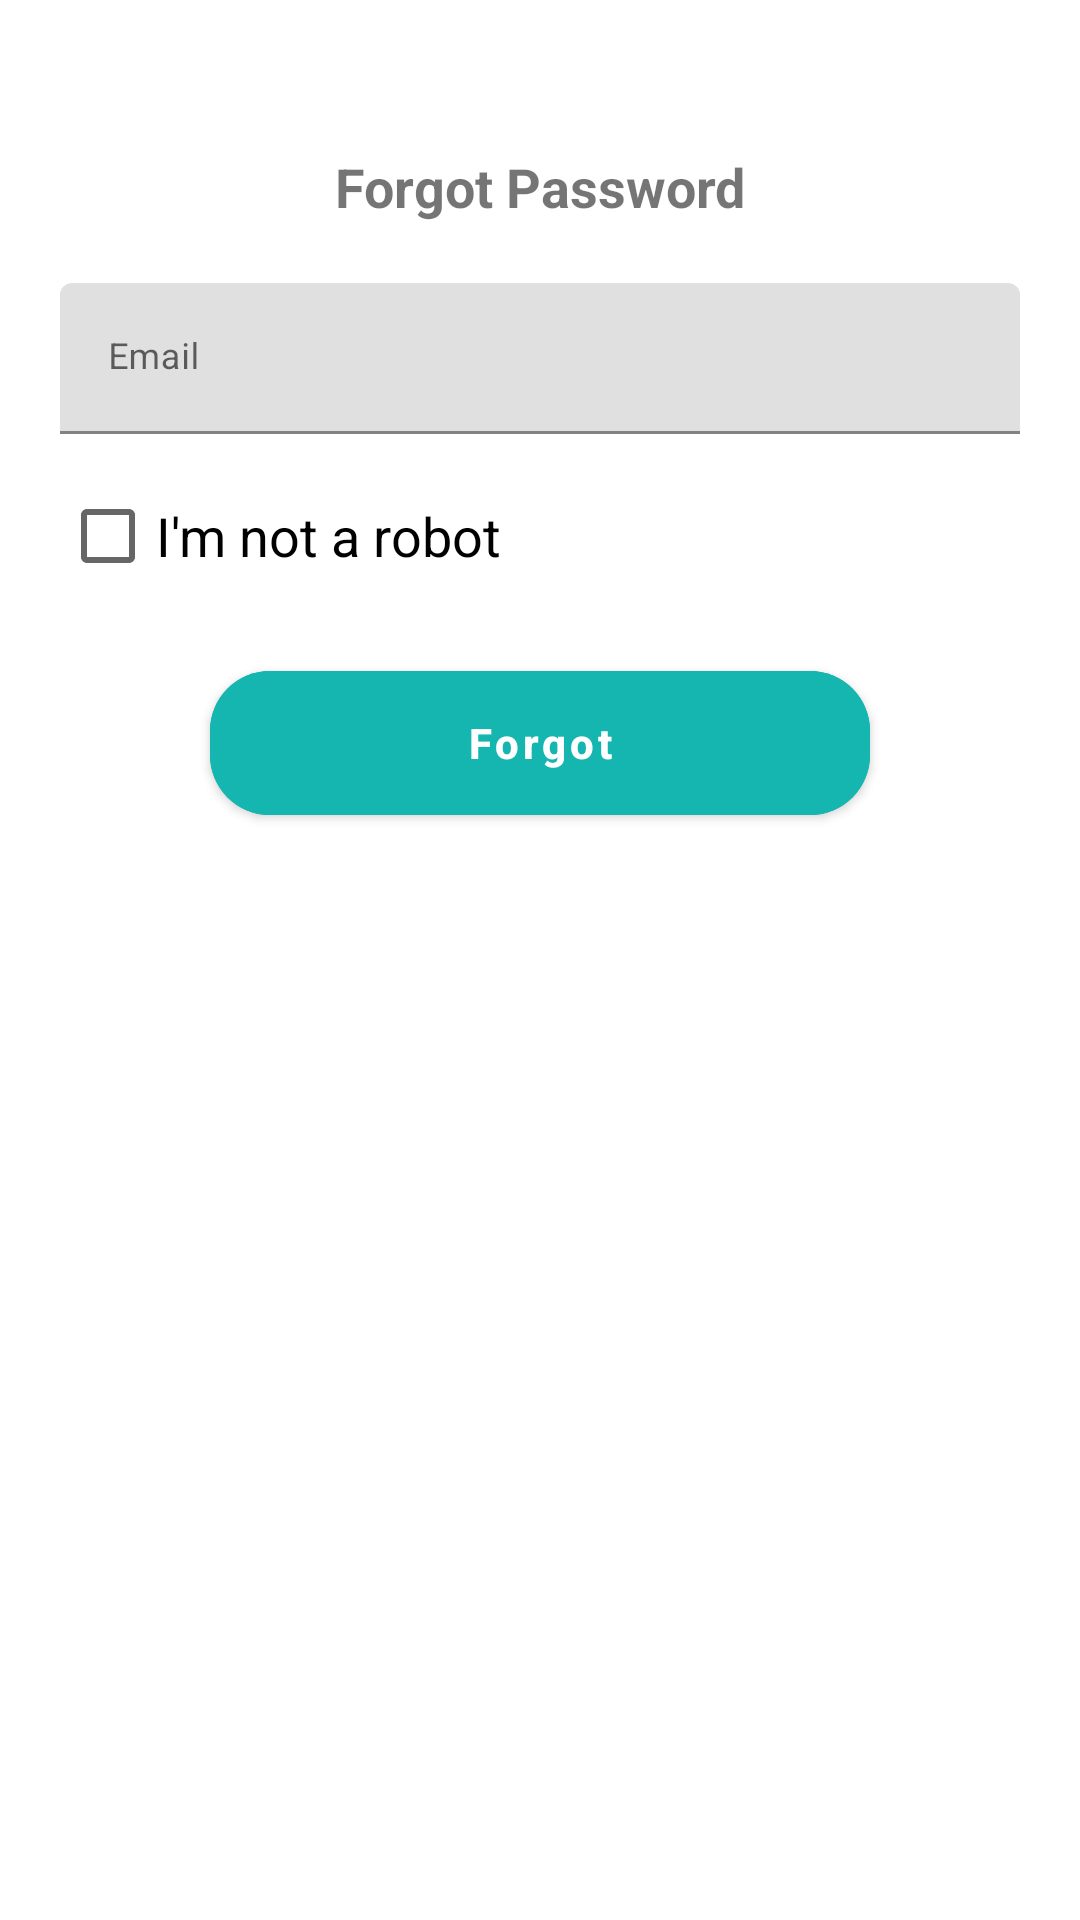

Android layout source for this screen:
<!-- AndroidManifest.xml: application theme Theme.Tmtpawssyetm -->
<!-- res/layout/activity_forgot_password.xml -->
<?xml version="1.0" encoding="utf-8"?>
<androidx.constraintlayout.widget.ConstraintLayout xmlns:android="http://schemas.android.com/apk/res/android"
    xmlns:app="http://schemas.android.com/apk/res-auto"
    xmlns:tools="http://schemas.android.com/tools"
    android:layout_width="match_parent"
    android:layout_height="match_parent"
    tools:context=".UI.ForgotPassword">

    <TextView
        android:id="@+id/textView8"
        android:layout_width="wrap_content"
        android:layout_height="wrap_content"
        android:layout_marginTop="50dp"
        android:text="Forgot Password"
        android:textStyle="bold"
        android:textSize="18sp"
        app:layout_constraintEnd_toEndOf="parent"
        app:layout_constraintStart_toStartOf="parent"
        app:layout_constraintTop_toTopOf="parent" />

    <com.google.android.material.textfield.TextInputLayout
        android:id="@+id/textInputName"
        style="@style/parent"
        android:layout_marginTop="20dp"
        android:layout_marginStart="20dp"
        android:layout_marginEnd="20dp"
        app:layout_constraintEnd_toEndOf="parent"
        app:layout_constraintStart_toStartOf="parent"
        app:layout_constraintTop_toBottomOf="@+id/textView8">

        <EditText
            android:id="@+id/editTextName"
            style="@style/modifiedEditText"
            android:hint="Email"
            android:inputType="textPersonName"
            android:maxLines="1" />

    </com.google.android.material.textfield.TextInputLayout>

    <CheckBox
        android:id="@+id/recaptcha"
        android:layout_width="match_parent"
        android:layout_height="wrap_content"
        android:layout_marginStart="20dp"
        android:layout_marginTop="10dp"
        android:text="I'm not a robot"
        android:textSize="18sp"
        app:layout_constraintEnd_toEndOf="parent"
        app:layout_constraintStart_toStartOf="parent"
        app:layout_constraintTop_toBottomOf="@+id/textInputName" />

    <com.google.android.material.button.MaterialButton
        android:layout_marginTop="15dp"
        android:id="@+id/ForgotButton"
        style="@style/loginButton"
        android:layout_width="220dp"
        android:layout_height="60dp"
        android:layout_gravity="center_horizontal"
        android:backgroundTint="#15B5B0"
        android:text="Forgot"
        android:textAllCaps="false"
        app:cornerRadius="20dp"
        app:layout_constraintEnd_toEndOf="parent"
        app:layout_constraintStart_toStartOf="parent"
        app:layout_constraintTop_toBottomOf="@+id/recaptcha" />

</androidx.constraintlayout.widget.ConstraintLayout>
<!-- resources referenced by this layout -->
<resources>
  <style name="loginButton" parent="viewParent">
  
          <item name="android:textColor">@color/whiteTextColor</item>
          <item name="android:textStyle">bold</item>
      </style>
  <style name="modifiedEditText" parent="parent">
          <item name="android:textSize">@dimen/newsMoreTextSize</item>
          <item name="android:backgroundTint">@color/primaryTextColor</item>
      </style>
  <style name="parent">
          <item name="android:layout_width">match_parent</item>
          <item name="android:layout_height">wrap_content</item>
      </style>
  <style name="Theme.Tmtpawssyetm" parent="Theme.MaterialComponents.DayNight.NoActionBar">
          
          <item name="colorPrimary">@color/colorAccent</item>
          <item name="colorPrimaryVariant">@color/colorAccent</item>
          <item name="colorOnPrimary">@color/colorPrimary</item>
          
          <item name="colorSecondary">@color/teal_200</item>
          <item name="colorSecondaryVariant">@color/teal_700</item>
          <item name="colorOnSecondary">@color/black</item>
          
          <item name="android:statusBarColor" tools:targetApi="l">?attr/colorPrimaryVariant</item>
          
          <item name="android:windowAnimationStyle">@style/animation</item>
      </style>
  <style name="viewParent">
          <item name="android:layout_width">wrap_content</item>
          <item name="android:layout_height">wrap_content</item>
      </style>
  <dimen name="newsMoreTextSize">12sp</dimen>
  <color name="colorAccent">#ffffff</color>
  <color name="colorPrimary">#ffffff</color>
  <color name="teal_200">#FFFFFFFF</color>
  <color name="teal_700">#FFFFFFFF</color>
  <color name="black">#FF000000</color>
  <style name="animation">
          <item name="android:windowEnterAnimation">@android:anim/fade_in</item>
          <item name="android:windowExitAnimation">@android:anim/fade_out</item>
      </style>
</resources>
